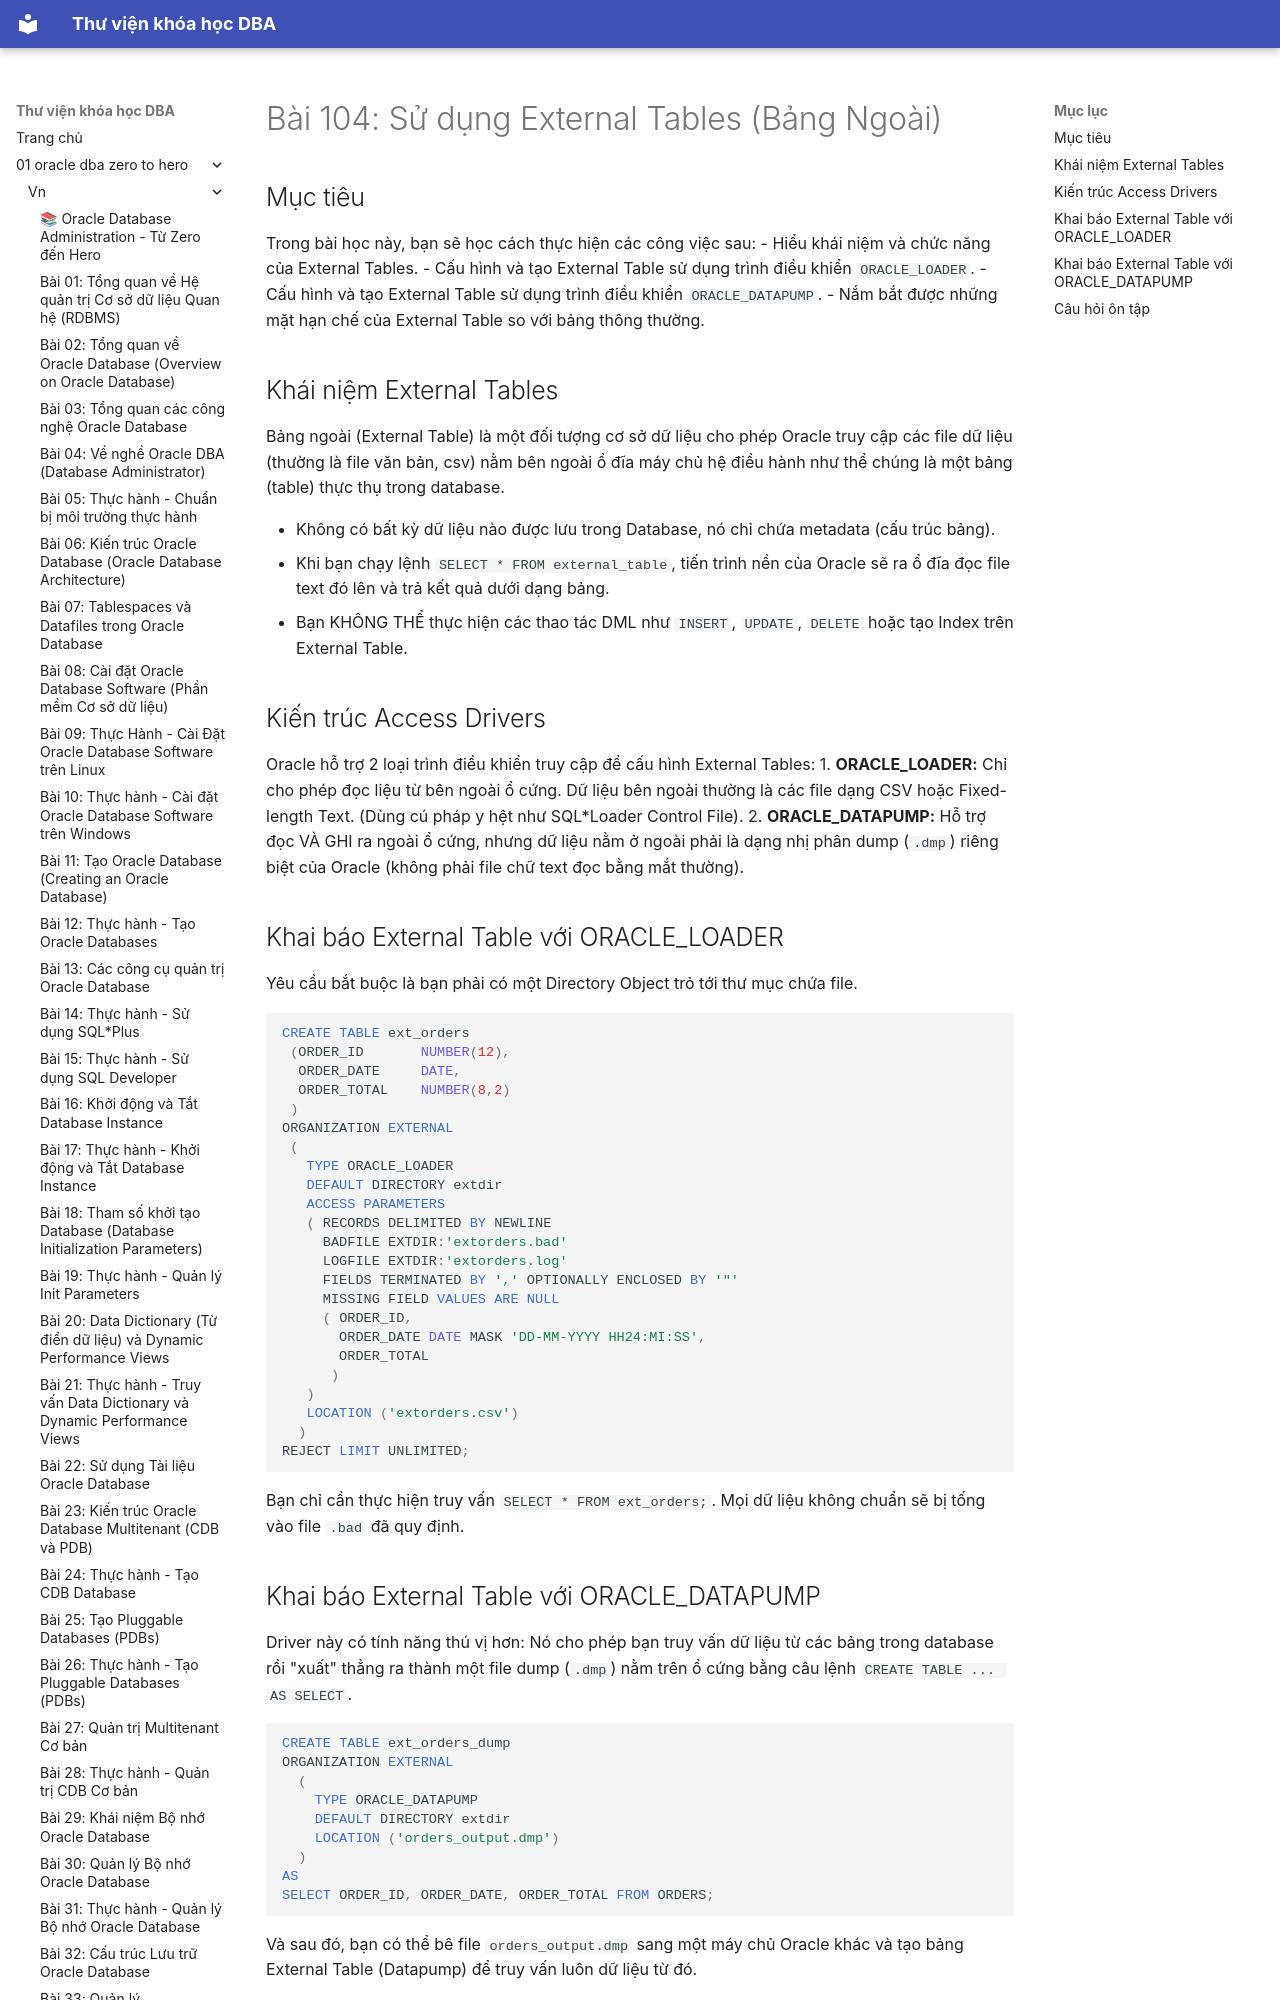

repository: quochuyag/MkDocs_local · page: 01-oracle-dba-zero-to-hero/vn/104-using-external-tables/index.html · generator: mkdocs

---
title: 'Bài 104: Sử dụng External Tables (Bảng Ngoài)'
course: 01-oracle-dba-zero-to-hero
source: Oracle-Database-Administration-from-Zero-to-Hero/VN/104-using-external-tables.md
---

# Bài 104: Sử dụng External Tables (Bảng Ngoài)

## Mục tiêu
Trong bài học này, bạn sẽ học cách thực hiện các công việc sau:
- Hiểu khái niệm và chức năng của External Tables.
- Cấu hình và tạo External Table sử dụng trình điều khiển `ORACLE_LOADER`.
- Cấu hình và tạo External Table sử dụng trình điều khiển `ORACLE_DATAPUMP`.
- Nắm bắt được những mặt hạn chế của External Table so với bảng thông thường.

## Khái niệm External Tables
Bảng ngoài (External Table) là một đối tượng cơ sở dữ liệu cho phép Oracle truy cập các file dữ liệu (thường là file văn bản, csv) nằm bên ngoài ổ đĩa máy chủ hệ điều hành như thể chúng là một bảng (table) thực thụ trong database. 

- Không có bất kỳ dữ liệu nào được lưu trong Database, nó chỉ chứa metadata (cấu trúc bảng). 
- Khi bạn chạy lệnh `SELECT * FROM external_table`, tiến trình nền của Oracle sẽ ra ổ đĩa đọc file text đó lên và trả kết quả dưới dạng bảng.
- Bạn KHÔNG THỂ thực hiện các thao tác DML như `INSERT`, `UPDATE`, `DELETE` hoặc tạo Index trên External Table.
